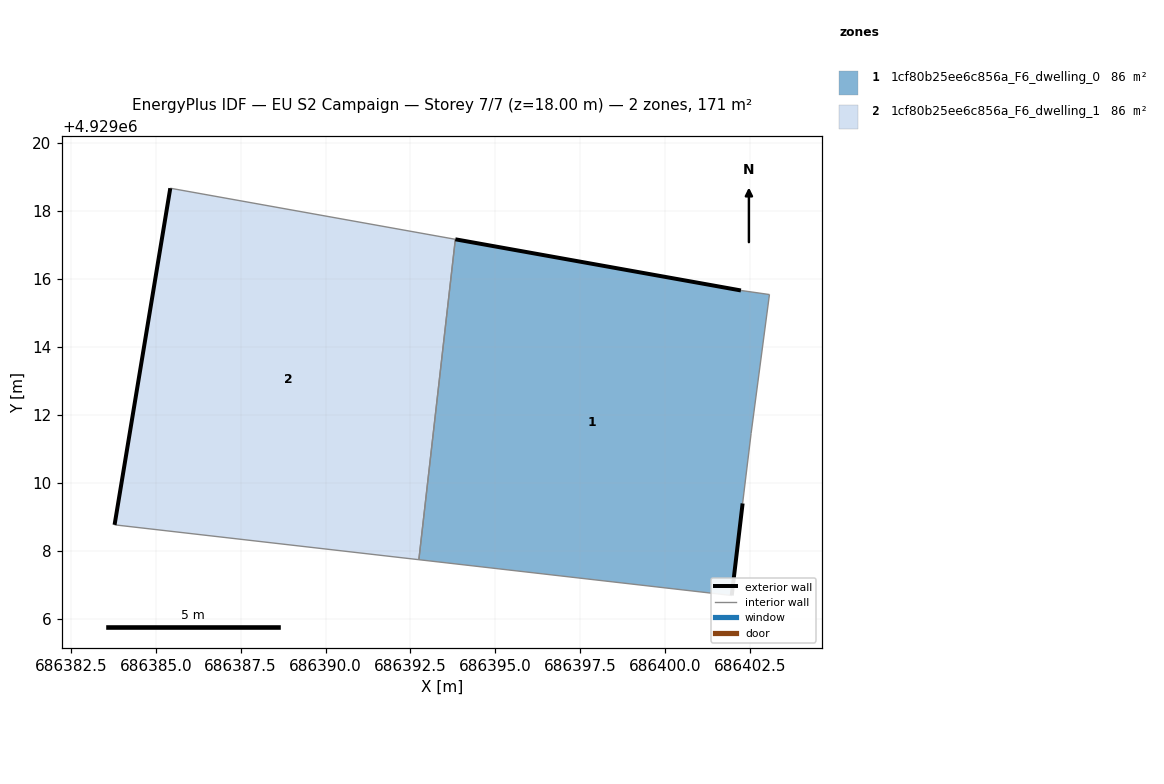
=== STOREY PLAN SPEC (per zone: floor XY polygon, exterior-wall plan segments, windows/doors) ===
zone 1: 1cf80b25ee6c856a_F6_dwelling_0  (85.6 m²)
  floor: (686401.96, 4929006.68) (686402.28, 4929009.39) (686402.53, 4929011.45) (686403.07, 4929015.54) (686402.23, 4929015.66) (686393.82, 4929017.17) (686392.75, 4929007.74)
  exterior wall: (686402.28, 4929009.39) – (686401.96, 4929006.68)  [2.7 m]
  exterior wall: (686393.82, 4929017.17) – (686402.23, 4929015.66)  [8.5 m]
  interior walls: 5
zone 2: 1cf80b25ee6c856a_F6_dwelling_1  (85.6 m²)
  floor: (686392.75, 4929007.74) (686393.82, 4929017.17) (686385.43, 4929018.67) (686383.79, 4929008.76)
  exterior wall: (686383.79, 4929008.76) – (686385.43, 4929018.67)  [10.0 m]
  interior walls: 3

=== DERIVED (storey summary) ===
Building: EU S2 Campaign
Storey: 7 of 7  (floor level z = 18.00 m)
Storey gross floor area: 171.2 m²
Zones on this storey: 2
  - 1cf80b25ee6c856a_F6_dwelling_0: floor 85.6 m²; exterior wall 11.3 m (33.8 m²); WWR 0.0%
  - 1cf80b25ee6c856a_F6_dwelling_1: floor 85.6 m²; exterior wall 10.0 m (30.1 m²); WWR 0.0%
Zone adjacency (shared interzone walls):
  - 1cf80b25ee6c856a_F6_dwelling_0 ↔ 1cf80b25ee6c856a_F6_dwelling_1